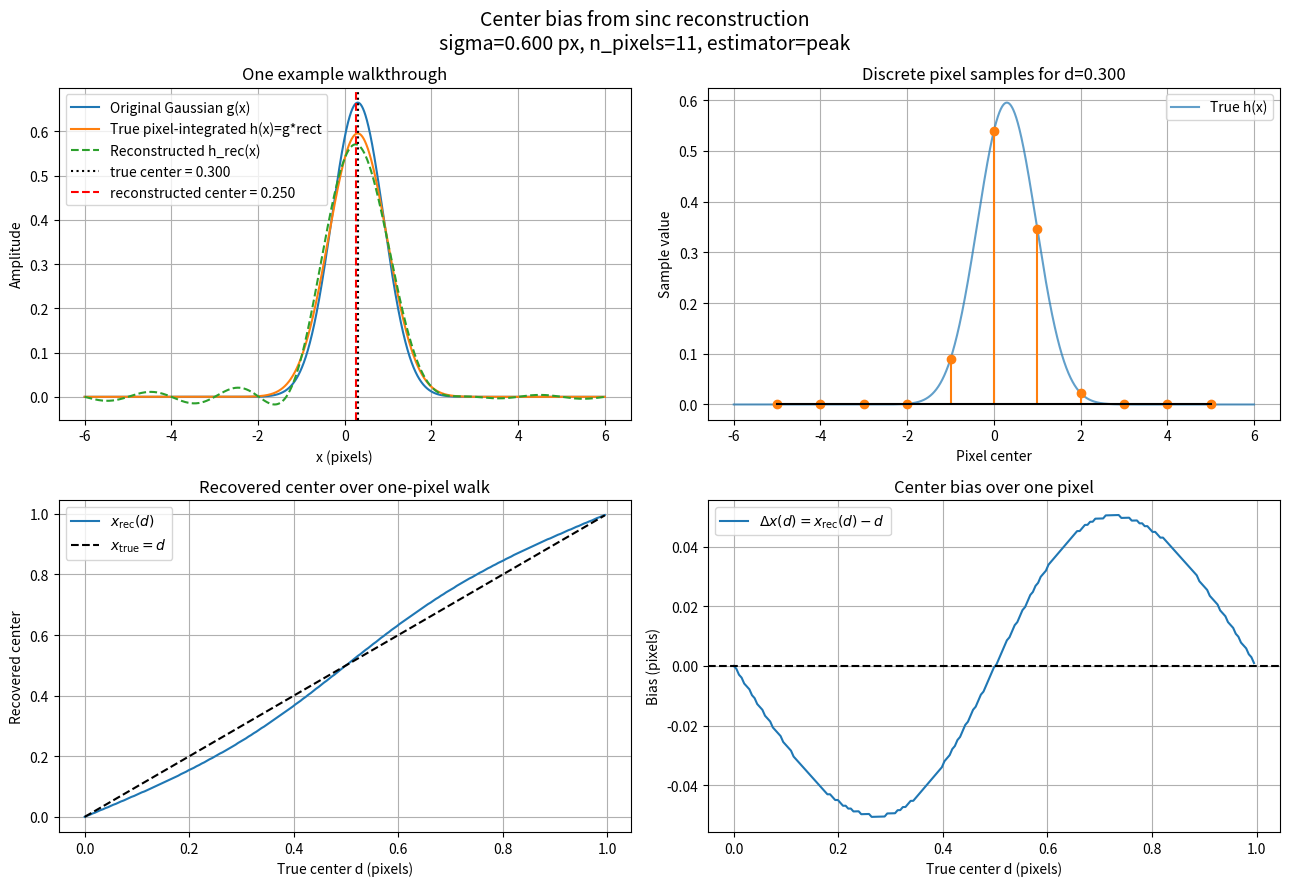

Write the Python code that produced this figure.
import numpy as np
import matplotlib.pyplot as plt
from math import erf, sqrt, pi

# ------------------------------------------------------------
# Helpers
# ------------------------------------------------------------

def sinc_cyc(x):
    x = np.asarray(x, dtype=float)
    y = np.ones_like(x)
    m = np.abs(x) > 1e-14
    y[m] = np.sin(np.pi * x[m]) / (np.pi * x[m])
    return y

def gaussian(x, sigma, center):
    return (1.0 / (np.sqrt(2*np.pi) * sigma)) * np.exp(-(x - center)**2 / (2*sigma**2))

def pixel_integrated_gaussian_continuous(x, sigma, center):
    """
    Continuous pixel-integrated Gaussian:
        h(x) = integral_{x-1/2}^{x+1/2} g(u-center) du
    This equals (g * rect)(x) for unit-width rect.
    """
    x = np.asarray(x, dtype=float)
    a = (x + 0.5 - center) / (np.sqrt(2) * sigma)
    b = (x - 0.5 - center) / (np.sqrt(2) * sigma)
    erf_vec = np.vectorize(erf)
    return 0.5 * (erf_vec(a) - erf_vec(b))

def pixel_samples_exact(n, sigma, center):
    """
    Exact pixel values at integer pixel centers n:
        s[n] = integral_{n-1/2}^{n+1/2} g(x-center) dx
    """
    n = np.asarray(n, dtype=float)
    a = (n + 0.5 - center) / (np.sqrt(2) * sigma)
    b = (n - 0.5 - center) / (np.sqrt(2) * sigma)
    erf_vec = np.vectorize(erf)
    return 0.5 * (erf_vec(a) - erf_vec(b))

def sinc_reconstruct(x, n, s):
    """
    Reconstruct continuous signal from discrete samples:
        h_rec(x) = sum_n s[n] sinc(x-n)
    """
    x = np.asarray(x, dtype=float)
    h_rec = np.zeros_like(x)
    for ni, si in zip(n, s):
        h_rec += si * sinc_cyc(x - ni)
    return h_rec

def estimate_center_from_peak(x, y):
    """
    Center estimate = x position of the maximum.
    """
    return x[np.argmax(y)]

def estimate_center_from_centroid(x, y):
    """
    Center estimate = first moment.
    Assumes y >= 0 and localized.
    """
    area = np.trapezoid(y, x)
    return np.trapezoid(x * y, x) / area

# ------------------------------------------------------------
# Main analysis function
# ------------------------------------------------------------

def center_bias_walkthrough(
    sigma=0.6,
    n_pixels=11,
    d_grid=np.linspace(0.0, 1.0, 201, endpoint=False),
    d_example=0.30,
    x_halfwidth=6.0,
    dx=0.001,
    estimator="peak",
):
    """
    Study center bias over one pixel walk.

    Parameters
    ----------
    sigma : float
        Gaussian std in pixels.
    n_pixels : int
        Number of integer pixel samples used, centered around 0.
    d_grid : array
        True centers to test over one pixel, usually [0,1).
    d_example : float
        One example center to plot in detail.
    x_halfwidth : float
        Plot / reconstruction domain is [-x_halfwidth, x_halfwidth].
    dx : float
        Fine x-grid spacing.
    estimator : str
        'peak' or 'centroid'

    Returns
    -------
    results : dict
        Dictionary containing d_grid, x_rec, bias, and example curves.
    """
    if n_pixels % 2 == 0:
        raise ValueError("n_pixels should be odd so the sample window is symmetric.")

    # Integer sample positions
    half = n_pixels // 2
    n = np.arange(-half, half + 1, dtype=float)

    # Fine continuous grid
    x = np.arange(-x_halfwidth, x_halfwidth + dx, dx)

    # Center estimator
    if estimator == "peak":
        center_estimator = estimate_center_from_peak
    elif estimator == "centroid":
        center_estimator = estimate_center_from_centroid
    else:
        raise ValueError("estimator must be 'peak' or 'centroid'.")

    # Sweep one pixel
    x_rec_list = []
    bias_list = []

    for d in d_grid:
        s = pixel_samples_exact(n, sigma, d)
        h_rec = sinc_reconstruct(x, n, s)
        x_rec = center_estimator(x, h_rec)
        x_rec_list.append(x_rec)
        bias_list.append(x_rec - d)

    x_rec_arr = np.array(x_rec_list)
    bias_arr = np.array(bias_list)

    # Example curves
    g_true_ex = gaussian(x, sigma, d_example)
    h_true_ex = pixel_integrated_gaussian_continuous(x, sigma, d_example)
    s_ex = pixel_samples_exact(n, sigma, d_example)
    h_rec_ex = sinc_reconstruct(x, n, s_ex)
    x_rec_ex = center_estimator(x, h_rec_ex)
    bias_ex = x_rec_ex - d_example

    # Plot
    fig, axes = plt.subplots(2, 2, figsize=(13, 9))
    fig.suptitle(
        f"Center bias from sinc reconstruction\n"
        f"sigma={sigma:.3f} px, n_pixels={n_pixels}, estimator={estimator}",
        fontsize=14
    )

    # Example: original Gaussian and reconstructed signal
    ax = axes[0, 0]
    ax.plot(x, g_true_ex, label="Original Gaussian g(x)")
    ax.plot(x, h_true_ex, label="True pixel-integrated h(x)=g*rect")
    ax.plot(x, h_rec_ex, "--", label="Reconstructed h_rec(x)")
    ax.axvline(d_example, color="k", linestyle=":", label=f"true center = {d_example:.3f}")
    ax.axvline(x_rec_ex, color="r", linestyle="--", label=f"reconstructed center = {x_rec_ex:.3f}")
    ax.set_title("One example walkthrough")
    ax.set_xlabel("x (pixels)")
    ax.set_ylabel("Amplitude")
    ax.grid(True)
    ax.legend()

    # Example: samples
    ax = axes[0, 1]
    ax.plot(x, h_true_ex, alpha=0.7, label="True h(x)")
    markerline, stemlines, baseline = ax.stem(n, s_ex, linefmt='C1-', markerfmt='C1o', basefmt='k-')
    plt.setp(stemlines, linewidth=1.5)
    plt.setp(markerline, markersize=6)
    ax.set_title(f"Discrete pixel samples for d={d_example:.3f}")
    ax.set_xlabel("Pixel center")
    ax.set_ylabel("Sample value")
    ax.grid(True)
    ax.legend()

    # Center estimate over one pixel
    ax = axes[1, 0]
    ax.plot(d_grid, x_rec_arr, label=r"$x_{\rm rec}(d)$")
    ax.plot(d_grid, d_grid, "k--", label=r"$x_{\rm true}=d$")
    ax.set_title("Recovered center over one-pixel walk")
    ax.set_xlabel("True center d (pixels)")
    ax.set_ylabel("Recovered center")
    ax.grid(True)
    ax.legend()

    # Bias
    ax = axes[1, 1]
    ax.plot(d_grid, bias_arr, label=r"$\Delta x(d)=x_{\rm rec}(d)-d$")
    ax.axhline(0.0, color="k", linestyle="--")
    ax.set_title("Center bias over one pixel")
    ax.set_xlabel("True center d (pixels)")
    ax.set_ylabel("Bias (pixels)")
    ax.grid(True)
    ax.legend()

    plt.tight_layout()
    plt.show()

    print(f"Example d = {d_example:.6f}")
    print(f"Recovered center = {x_rec_ex:.6f}")
    print(f"Bias = {bias_ex:.6e} pixels")

    return {
        "d_grid": d_grid,
        "x_rec": x_rec_arr,
        "bias": bias_arr,
        "x": x,
        "n": n,
        "g_true_example": g_true_ex,
        "h_true_example": h_true_ex,
        "s_example": s_ex,
        "h_rec_example": h_rec_ex,
        "x_rec_example": x_rec_ex,
        "bias_example": bias_ex,
    }

# ------------------------------------------------------------
# Example use
# ------------------------------------------------------------

results = center_bias_walkthrough(
    sigma=0.6,
    n_pixels=11,
    d_grid=np.linspace(0.0, 1.0, 201, endpoint=False),
    d_example=0.30,
    dx=0.001,
    estimator="peak",   # try also "centroid"
)
